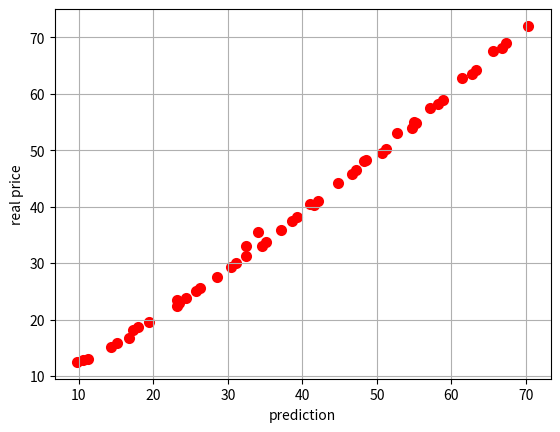
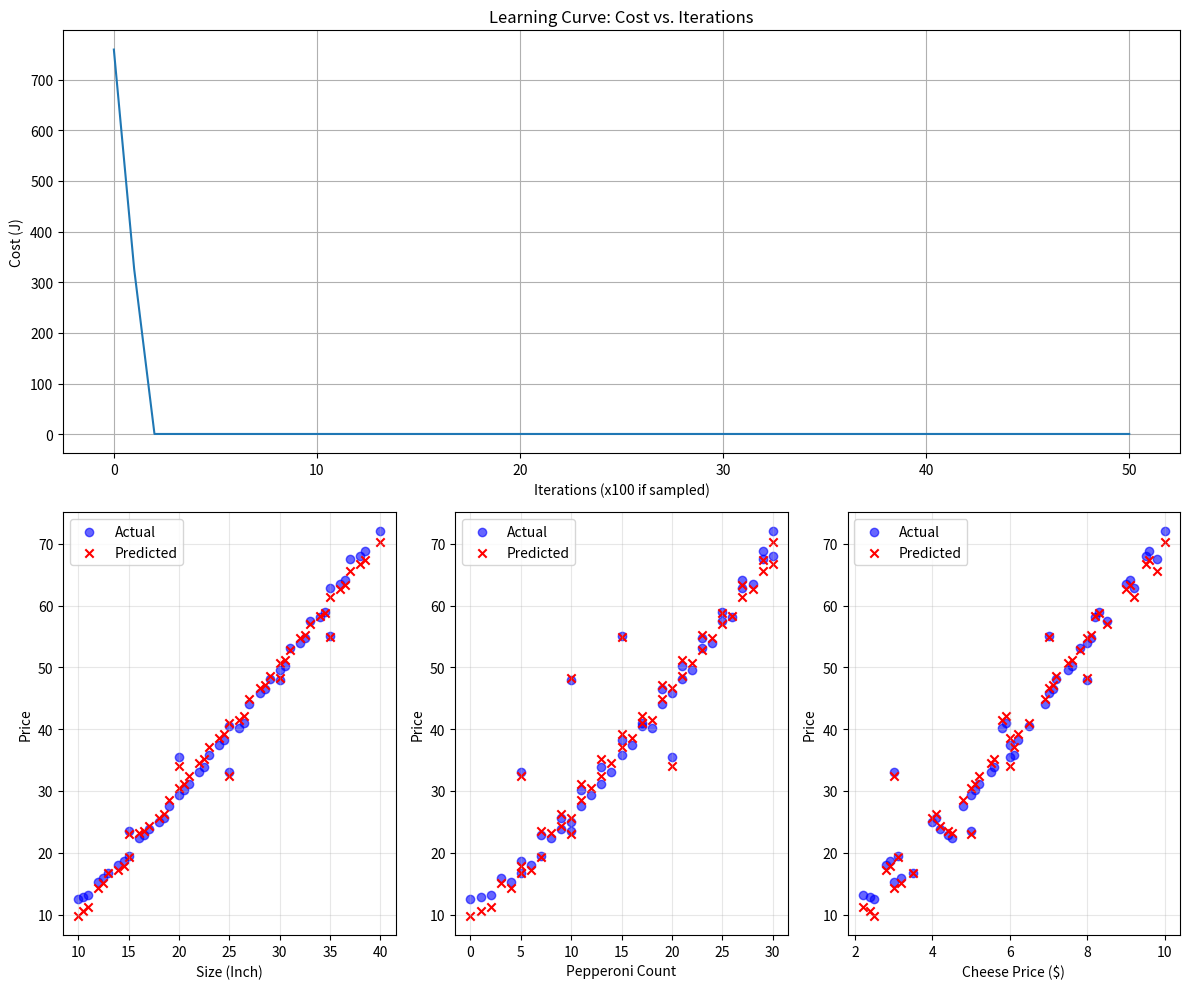

These figures' Python source, in order: (Note: this script raises an exception after producing the figures.)
import numpy as np
import matplotlib.pyplot as plt

# X_train: {pizza size, peperoni slices, cheese price}
x_train = np.array([
    [10.0, 0, 2.5], [12.0, 4, 3.0], [14.0, 6, 2.8], [16.0, 8, 4.5], [18.0, 10, 4.0],
    [20.0, 12, 5.0], [22.0, 14, 5.5], [24.0, 16, 6.0], [26.0, 18, 5.8], [28.0, 20, 7.0],
    [30.0, 22, 7.5], [32.0, 24, 8.0], [34.0, 26, 8.2], [36.0, 28, 9.0], [38.0, 30, 9.5],
    [40.0, 30, 10.0], [11.0, 2, 2.2], [13.0, 5, 3.5], [15.0, 7, 3.1], [17.0, 9, 4.2],
    [19.0, 11, 4.8], [21.0, 13, 5.2], [23.0, 15, 6.1], [25.0, 17, 6.5], [27.0, 19, 6.9],
    [29.0, 21, 7.2], [31.0, 23, 7.8], [33.0, 25, 8.5], [35.0, 27, 9.2], [37.0, 29, 9.8],
    [10.5, 1, 2.4], [12.5, 3, 3.2], [14.5, 5, 2.9], [16.5, 7, 4.4], [18.5, 9, 4.1],
    [20.5, 11, 5.1], [22.5, 13, 5.6], [24.5, 15, 6.2], [26.5, 17, 5.9], [28.5, 19, 7.1],
    [30.5, 21, 7.6], [32.5, 23, 8.1], [34.5, 25, 8.3], [36.5, 27, 9.1], [38.5, 29, 9.6],
    [15.0, 10, 5.0], [25.0, 5, 3.0], [35.0, 15, 7.0], [20.0, 20, 6.0], [30.0, 10, 8.0]
])

# y_train: pizza price 
y_train = np.array([
    12.5, 15.2, 18.1, 22.4, 25.0, 29.3, 33.1, 37.5, 40.2, 45.8,
    49.5, 54.0, 58.2, 63.5, 68.1, 72.0, 13.1, 16.8, 19.5, 23.8,
    27.5, 31.2, 35.8, 40.5, 44.1, 48.2, 53.1, 57.5, 62.8, 67.5,
    12.8, 15.9, 18.6, 22.9, 25.6, 30.1, 33.8, 38.2, 41.0, 46.5,
    50.2, 54.8, 58.9, 64.2, 68.9, 23.5, 33.0, 55.0, 35.5, 48.0
])
n=x_train.shape[0]
x_train
def z_score(x,n):
    if n==1:
        m=1
    else:    
        m=np.mean(x)
    
    s = ((np.sum((x-m)**2))/n)**(1/2)
    return (x-m)/s
def rescale(x1,x2,n):
    m=np.mean(x2)
    s = ((np.sum((x2-m)**2))/n)**(1/2)
    return x1*s + m
  
scaledx1=z_score(x_train[:,0],n)
scaledx2=z_score(x_train[:,1],n)
scaledx3=z_score(x_train[:,2],n)
scaled_x=np.copy(x_train)
scaled_x[:,0]=scaledx1
scaled_x[:,1]=scaledx2
scaled_x[:,2]=scaledx3

w=np.array([1.,1.,1.])
b=3
def pre_func(x,w,b):
    return np.dot(x,w) + b
#print(pre_func(w,b,x_train[0]))
def cost_func(w,b,y,x,n):
    return np.dot((pre_func(x,w,b)-y),(pre_func(x,w,b)-y).T)/(2*n)


history_cost=[] 
iteration=[0]
def grad(w,b,x,y,n,a):
    dw=np.copy(w)
    db=b-a*np.sum((pre_func(x,w,b)-y)/n)
    
    dw=np.dot(x.T,(pre_func(x,w,b)-y))/n
    return w-a*dw,db
#print(grad(w,b,scaled_x,y_train,n,0.1))
alpha=0.3
scale=10
  
history_cost.append(cost_func(w,b,y_train,scaled_x,n))
for i in range(10000):
    w,b=grad(w,b,scaled_x,y_train,n,alpha)
    if i%200==0:
        history_cost.append(cost_func(w,b,y_train,scaled_x,n))
        iteration.append(i)
    
  

plt.scatter(pre_func(scaled_x,w,b),y_train, label='خط', color='red', linewidth=2)
plt.xlabel('prediction')
plt.ylabel("real price")
plt.grid(True)
#plt.legend()


final_predictions = pre_func(scaled_x,w,b)

fig = plt.figure(figsize=(12, 10))

ax1 = plt.subplot(2, 1, 1) 
ax1.plot(history_cost)
ax1.set_title("Learning Curve: Cost vs. Iterations")
ax1.set_ylabel("Cost (J)")
ax1.set_xlabel("Iterations (x100 if sampled)")
ax1.grid(True)

feature_names = ["Size (Inch)", "Pepperoni Count", "Cheese Price ($)"]

for i in range(3):
    ax = plt.subplot(2, 3, i + 4) 
    
    ax.scatter(x_train[:, i], y_train, color='blue', label='Actual', alpha=0.6)
    
    ax.scatter(x_train[:, i], final_predictions, color='red', label='Predicted', marker='x')
    
    ax.set_xlabel(feature_names[i])
    ax.set_ylabel("Price")
    ax.legend()
    ax.grid(True, alpha=0.3)

plt.tight_layout() 
plt.show()

c=input("would you like me  to predicte how much your pizza cost  ?(y/n)\n")
if c.lower()=='y':
    s=z_score(int(input("Enter size(by square inch ): ")),1)
    p=z_score(int(input("Enter number of pepperoni slices : ")),1)
    d=z_score(int(input("Enter cheese price (by dollar): ")),1)
    x=[s,p,d]

    print(f"Your pizza will cost about {pre_func(x,w,b):.2f}")

